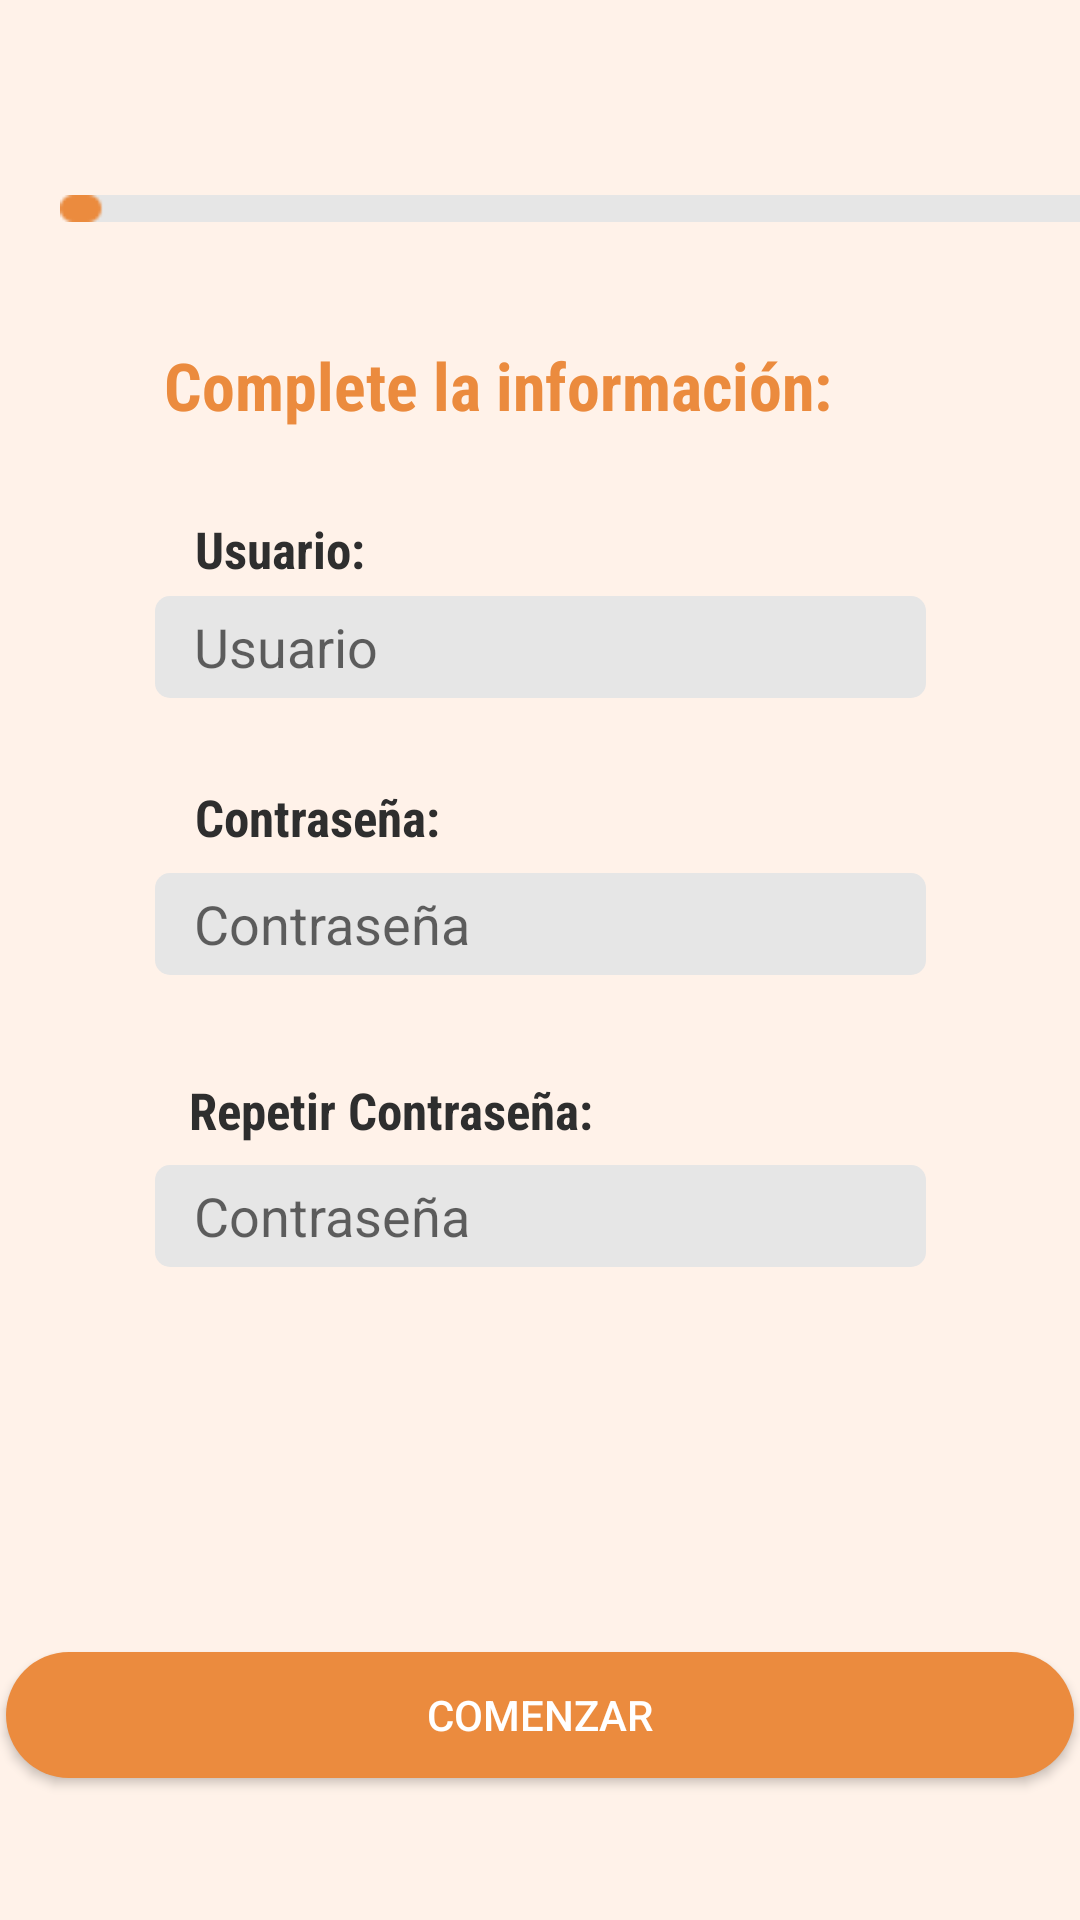

Layout XML and referenced resources for this Android screen:
<!-- AndroidManifest.xml: application theme Theme.AppCompat.Light.NoActionBar -->
<!-- res/layout/activity_actividad_login3.xml -->
<?xml version="1.0" encoding="utf-8"?>
<androidx.constraintlayout.widget.ConstraintLayout xmlns:android="http://schemas.android.com/apk/res/android"
    xmlns:app="http://schemas.android.com/apk/res-auto"
    xmlns:tools="http://schemas.android.com/tools"
    android:layout_width="match_parent"
    android:layout_height="match_parent"
    tools:context=".ActividadLogin3"
    android:background="@color/naranjaClaro">

    <EditText
        android:id="@+id/editPeso"
        android:layout_width="257dp"
        android:layout_height="34dp"
        android:background="@drawable/round_edittext"
        android:ems="10"
        android:hint="   Usuario"
        android:inputType="textPersonName"
        android:textAlignment="textStart"
        android:textColor="#808080"
        app:layout_constraintBottom_toBottomOf="parent"
        app:layout_constraintEnd_toEndOf="parent"
        app:layout_constraintStart_toStartOf="parent"
        app:layout_constraintTop_toTopOf="parent"
        app:layout_constraintVertical_bias="0.328" />

    <EditText
        android:id="@+id/editAltura"
        android:layout_width="257dp"
        android:layout_height="34dp"
        android:background="@drawable/round_edittext"
        android:ems="10"
        android:hint="   Contraseña"
        android:inputType="textPersonName"
        android:textAlignment="textStart"
        android:textColor="#808080"
        app:layout_constraintBottom_toBottomOf="parent"
        app:layout_constraintEnd_toEndOf="parent"
        app:layout_constraintStart_toStartOf="parent"
        app:layout_constraintTop_toTopOf="parent"
        app:layout_constraintVertical_bias="0.48" />

    <EditText
        android:id="@+id/editPass2"
        android:layout_width="257dp"
        android:layout_height="34dp"
        android:background="@drawable/round_edittext"
        android:ems="10"
        android:hint="   Contraseña"
        android:inputType="textPersonName"
        android:textAlignment="textStart"
        android:textColor="#808080"
        app:layout_constraintBottom_toBottomOf="parent"
        app:layout_constraintEnd_toEndOf="parent"
        app:layout_constraintStart_toStartOf="parent"
        app:layout_constraintTop_toTopOf="parent"
        app:layout_constraintVertical_bias="0.641" />

    <TextView
        android:id="@+id/tvPeso"
        style="@style/f_gc_s_b"
        android:layout_width="wrap_content"
        android:layout_height="wrap_content"
        android:text="Usuario:"
        app:layout_constraintBottom_toBottomOf="parent"
        app:layout_constraintEnd_toEndOf="parent"
        app:layout_constraintHorizontal_bias="0.214"
        app:layout_constraintStart_toStartOf="parent"
        app:layout_constraintTop_toTopOf="parent"
        app:layout_constraintVertical_bias="0.278" />

    <TextView
        android:id="@+id/textView5"
        style="@style/f_n_m_b"
        android:layout_width="wrap_content"
        android:layout_height="wrap_content"
        android:text="Complete la información:"
        app:layout_constraintBottom_toBottomOf="parent"
        app:layout_constraintEnd_toEndOf="parent"
        app:layout_constraintHorizontal_bias="0.398"
        app:layout_constraintStart_toStartOf="parent"
        app:layout_constraintTop_toTopOf="parent"
        app:layout_constraintVertical_bias="0.186" />

    <TextView
        android:id="@+id/tvAltura"
        style="@style/f_gc_s_b"
        android:layout_width="wrap_content"
        android:layout_height="wrap_content"
        android:text="Contraseña:"
        app:layout_constraintBottom_toBottomOf="parent"
        app:layout_constraintEnd_toEndOf="parent"
        app:layout_constraintHorizontal_bias="0.234"
        app:layout_constraintStart_toStartOf="parent"
        app:layout_constraintTop_toTopOf="parent"
        app:layout_constraintVertical_bias="0.423" />

    <TextView
        android:id="@+id/tvPass2"
        style="@style/f_gc_s_b"
        android:layout_width="wrap_content"
        android:layout_height="wrap_content"
        android:text="Repetir Contraseña:"
        app:layout_constraintBottom_toBottomOf="parent"
        app:layout_constraintEnd_toEndOf="parent"
        app:layout_constraintHorizontal_bias="0.28"
        app:layout_constraintStart_toStartOf="parent"
        app:layout_constraintTop_toTopOf="parent"
        app:layout_constraintVertical_bias="0.581" />

    <Button
        android:id="@+id/button"
        android:layout_width="356dp"
        android:layout_height="42dp"
        android:background="@drawable/round_btn_naranja"
        android:text="COMENZAR"
        android:textColor="#FFFFFF"
        app:layout_constraintBottom_toBottomOf="parent"
        app:layout_constraintEnd_toEndOf="parent"
        app:layout_constraintHorizontal_bias="0.509"
        app:layout_constraintStart_toStartOf="parent"
        app:layout_constraintTop_toTopOf="parent"
        app:layout_constraintVertical_bias="0.921" />

    <ImageView
        android:id="@+id/imageView3"
        android:layout_width="367dp"
        android:layout_height="11dp"
        android:layout_marginStart="20dp"
        android:layout_marginTop="64dp"
        app:layout_constraintStart_toStartOf="parent"
        app:layout_constraintTop_toTopOf="parent"
        app:srcCompat="@drawable/barraProgresion0" />

</androidx.constraintlayout.widget.ConstraintLayout>
<!-- resources referenced by this layout -->
<resources>
  <color name="naranjaClaro">#fff2e9</color>
  <!-- drawable barraProgresion0: png bitmap (drawable, 3439 bytes) -->
  <!-- drawable round_btn_naranja (drawable) -->
  <?xml version="1.0" encoding="utf-8"?>
  <shape xmlns:android="http://schemas.android.com/apk/res/android">
      <solid android:color="@color/naranjaMasOscuro"/>
          <corners android:radius="45dp" />
  </shape>
  <!-- drawable round_edittext (drawable) -->
  <?xml version="1.0" encoding="utf-8"?>
  <shape xmlns:android="http://schemas.android.com/apk/res/android">
      <solid android:color="#FFFFFF" />
  
      <stroke
          android:width="0dp"
          android:color="@color/naranjaMasOscuro" />
      <corners
          android:radius="5dp"
          />
      <solid android:color="#E6E6E6" />
  </shape>
  <style name="f_gc_s_b">
          <item name="android:fontFamily">sans-serif-condensed</item>
          <item name="android:textColor">#2E2E2E</item>
          <item name="android:textSize">17dp</item>
          <item name="android:textStyle">bold</item>
      </style>
  <style name="f_n_m_b">
          <item name="android:fontFamily">sans-serif-condensed</item>
          <item name="android:textColor">#EB8B3E</item>
          <item name="android:textSize">22dp</item>
          <item name="android:textStyle">bold</item>
      </style>
  <color name="naranjaMasOscuro">#EB8B3E</color>
</resources>
